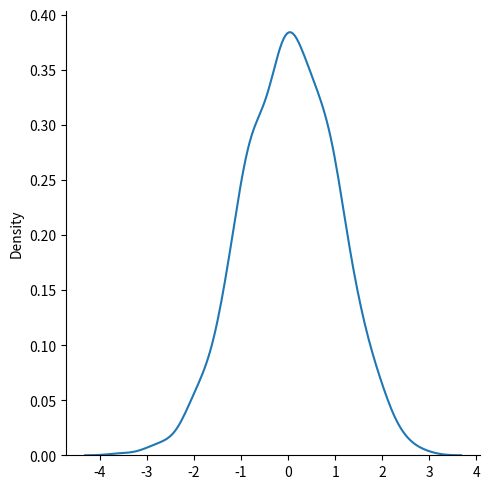

Here is the Python script that generated this plot:
from numpy import random
import matplotlib.pyplot as plt
import seaborn as sns

x = random.normal(size=(2, 3))
print(x)

x = random.normal(loc=1, scale=2, size=(2, 3))
print(x)

sns.displot(random.normal(size=1000), kind='kde')
plt.show()